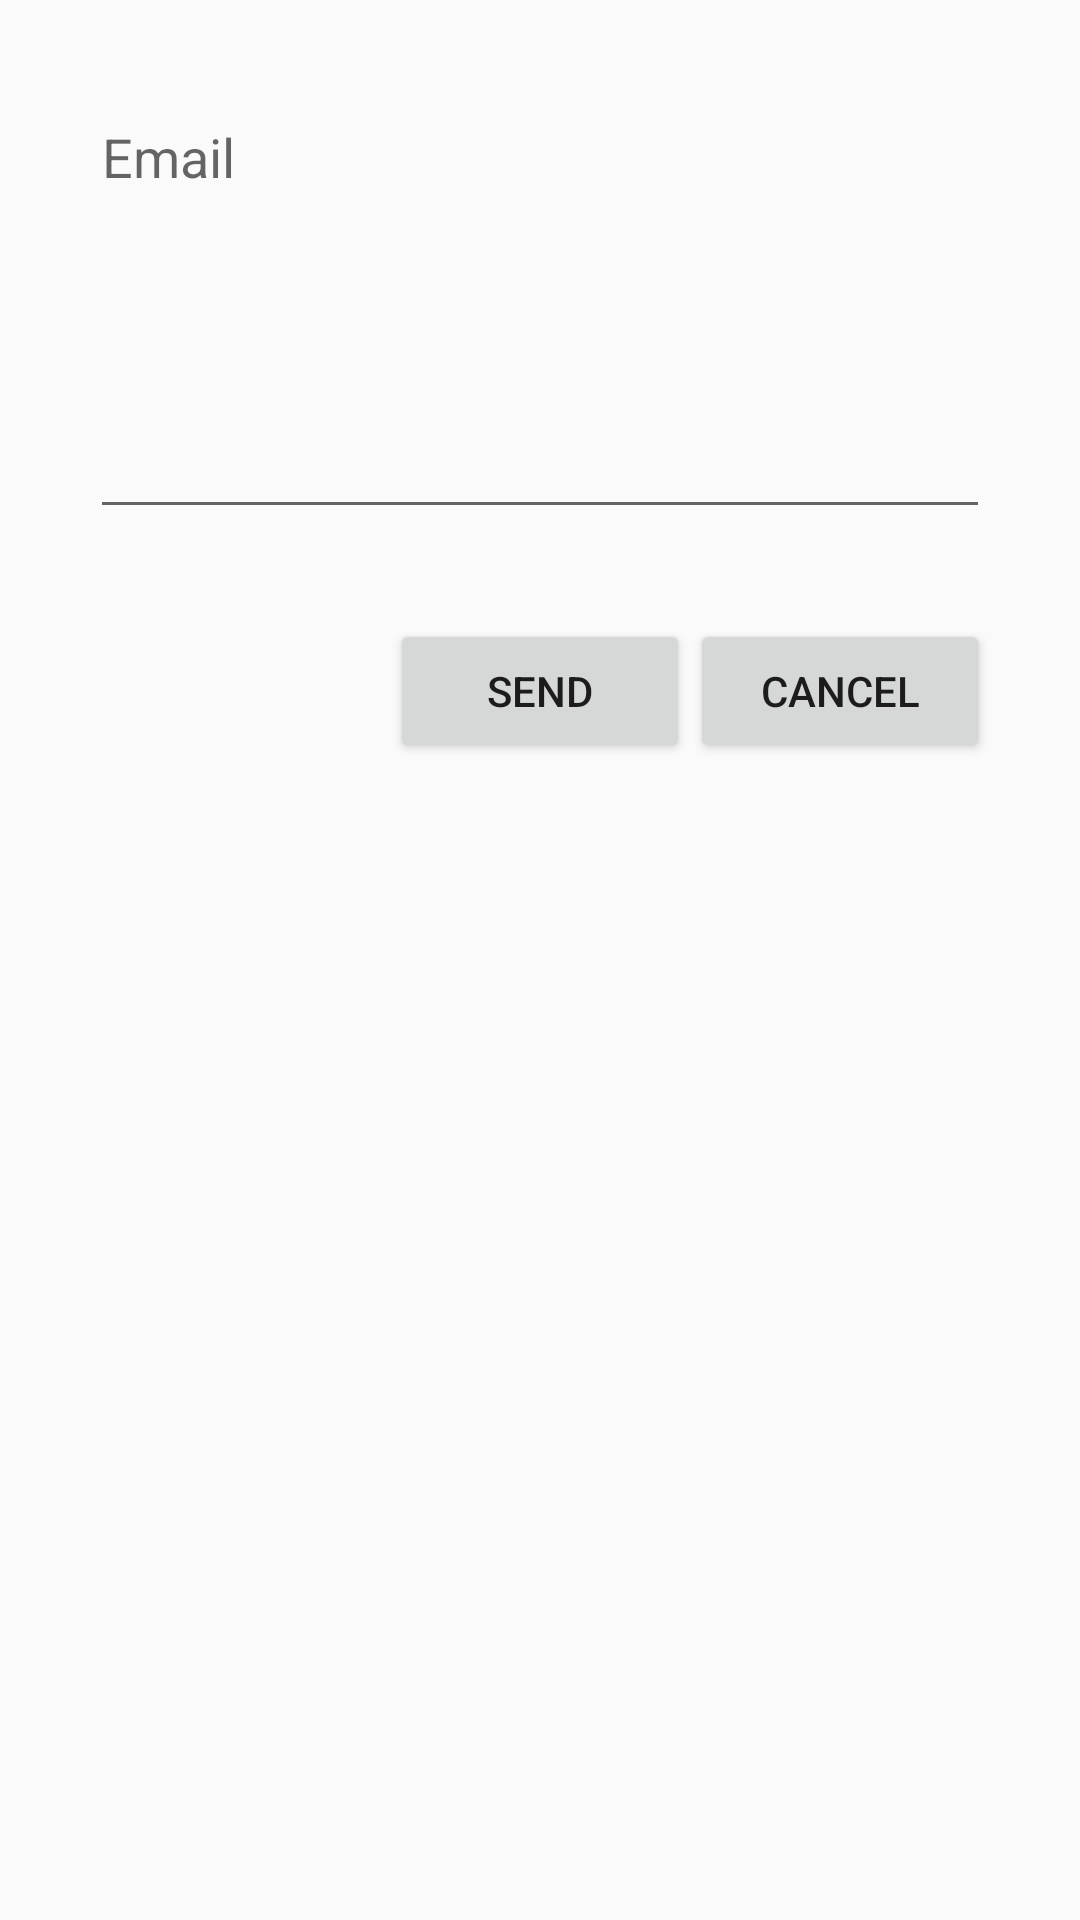

This screen was rendered from an Android layout file. Write that file and the resources it references.
<!-- AndroidManifest.xml: application theme AppTheme -->
<!-- res/layout/activity_share_idle_news.xml -->
<?xml version="1.0" encoding="utf-8"?>
<android.support.constraint.ConstraintLayout
    xmlns:android="http://schemas.android.com/apk/res/android"
    xmlns:app="http://schemas.android.com/apk/res-auto"
    xmlns:tools="http://schemas.android.com/tools"
    android:layout_width="match_parent"
    android:layout_height="match_parent"
    tools:context=".AddBiodataActivity">

    <ScrollView
        android:layout_width="match_parent"
        android:layout_height="match_parent">

        <LinearLayout
            android:layout_width="match_parent"
            android:layout_height="match_parent"
            android:orientation="vertical"
            android:layout_margin="30dp">

            <EditText
                android:id="@+id/shareIdleNewsEditTextEmail"
                android:layout_width="match_parent"
                android:layout_height="wrap_content"
                android:layout_marginBottom="10dp"
                android:inputType="textEmailAddress|textMultiLine"
                android:lines="8"
                android:minLines="6"
                android:maxLines="10"
                android:gravity="top|left"
                android:scrollbars="vertical"
                android:hint="Email"/>

            <LinearLayout
                android:layout_marginTop="20dp"
                android:layout_width="match_parent"
                android:layout_height="wrap_content"
                android:gravity="right">

                <Button
                    android:id="@+id/shareIdleNewsButtonSend"
                    android:layout_width="100dp"
                    android:layout_height="wrap_content"
                    android:text="Send"/>

                <Button
                    android:id="@+id/shareIdleNewsButtonCancel"
                    android:layout_width="100dp"
                    android:layout_height="wrap_content"
                    android:text="Cancel"/>

            </LinearLayout>
        </LinearLayout>
    </ScrollView>
</android.support.constraint.ConstraintLayout>
<!-- resources referenced by this layout -->
<resources>
  <style name="AppTheme" parent="android:Theme.Material.Light.DarkActionBar">
          <item name="android:colorPrimary">@color/blue</item>
      </style>
  <color name="blue">#191970</color>
</resources>
